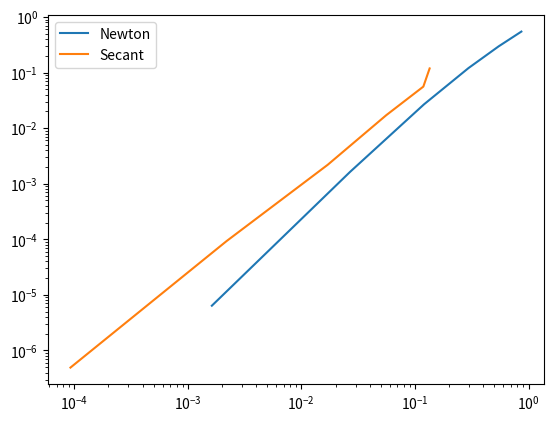

Python code for this plot:
import numpy as np
import pandas as pd
from pandas import DataFrame as df
import matplotlib.pyplot as plt

def newton(f,fp,x0,tol,Nmax):
    x = np.zeros(Nmax+1)
    x[0] = x0
    for i in range(Nmax):
        x1 = x0 - f(x0)/fp(x0)
        x[i+1] = x1
        if(abs(x1-x0) < tol):
            xstar = x1
            info = 0
            return [x,xstar,info,i]
        x0 =x1
    xstar = x1
    info = 1
    return [x,xstar,info,i]

def secant(f,x0,x1,Nmax,tol):
    n=0
    x = np.zeros(Nmax+1)
    while(n<Nmax and abs(x1-x0) >=tol):
        m = (f(x1)-f(x0))/(x1-x0)
        x0=x1
        x[n] = x1
        x1 = x1 - f(x1)/m
        n = n+1
    r= x1
    return [x,r,n]


def driver():
    nmax = 200
    tol = 10 ** -5
    f = lambda x: x**6 -x -1
    fp = lambda x: 6*x**5 -1

    [x1,xstar,info,i] = newton(f,fp,2,tol,nmax)
    [x2,r,n] = secant(f,2,1,nmax,tol)

    b = max(n,i)
    step = np.arange(0,b,1)
    er1 = abs(x1[0:b]-xstar)
    er2 = abs(x2[0:b]-r)
    d = df({'Step' : step, 'Newton Error': er1,
            'Secant Error': er2})
    d.to_csv('table.txt', sep = '\t', index = False)

    er1 = abs(x1[0:b-1]-xstar)
    er1a = abs(x1[1:b]-xstar)
    er2 = abs(x2[0:b-1]-r)
    er2a = abs(x2[1:b]-r)
    plt.plot(er1,er1a,label= "Newton")
    plt.plot(er2,er2a,label= "Secant")
    plt.yscale('log')
    plt.xscale('log')
    plt.legend()
    plt.savefig("plot.png")

driver()


        